Run: headless pygame with SDL's dummy video driver; simulated clock (each Clock.tick advances the game by its frame time, no real sleeping); random seed 0; keys injected as events and as key.get_pressed() state; mouse plan: one left click at the window centre at the start of phase 2, then a move to the lower-right quarter at the start of phase 3.
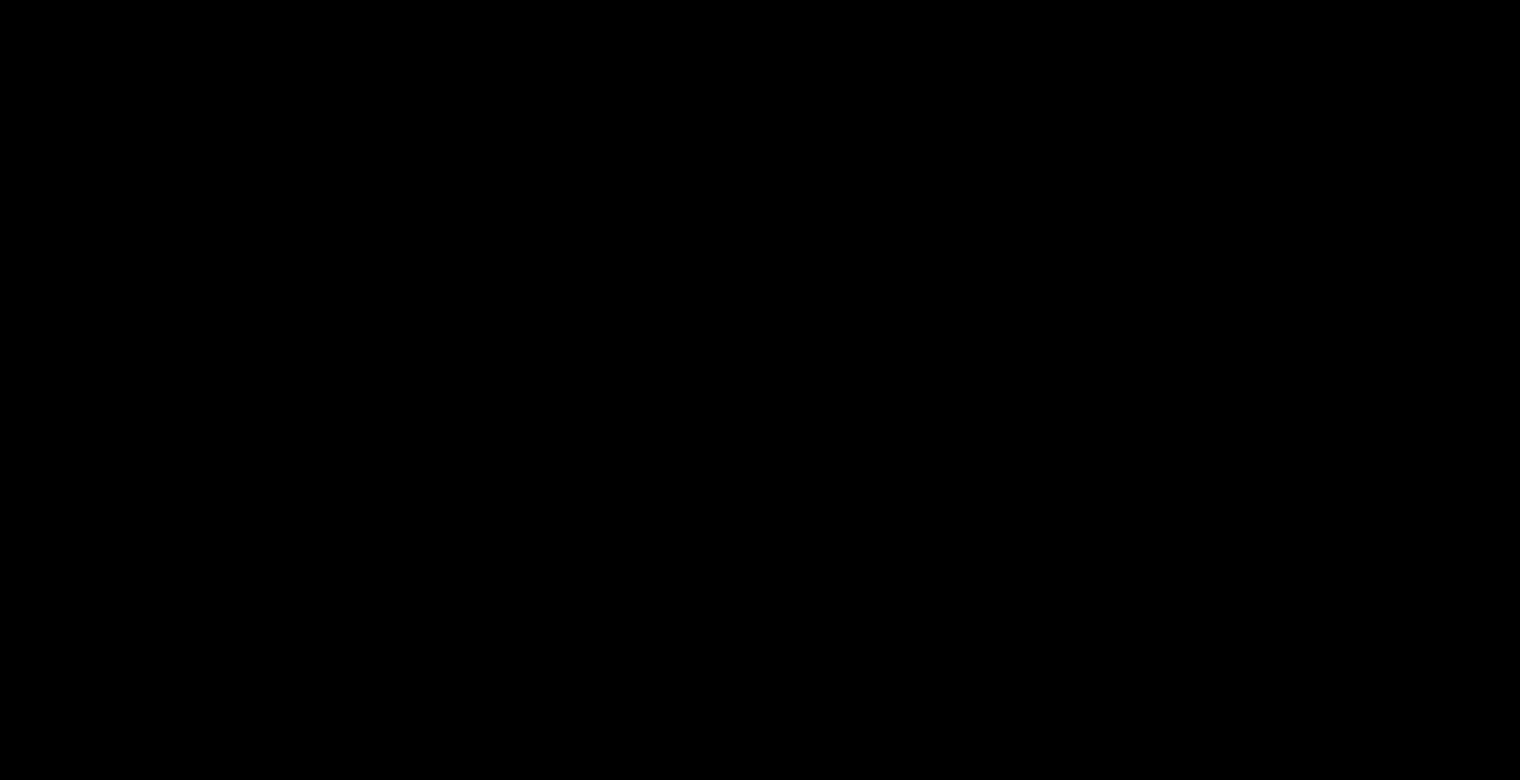
Frame 1 of 4 · flips 1–60 · no input
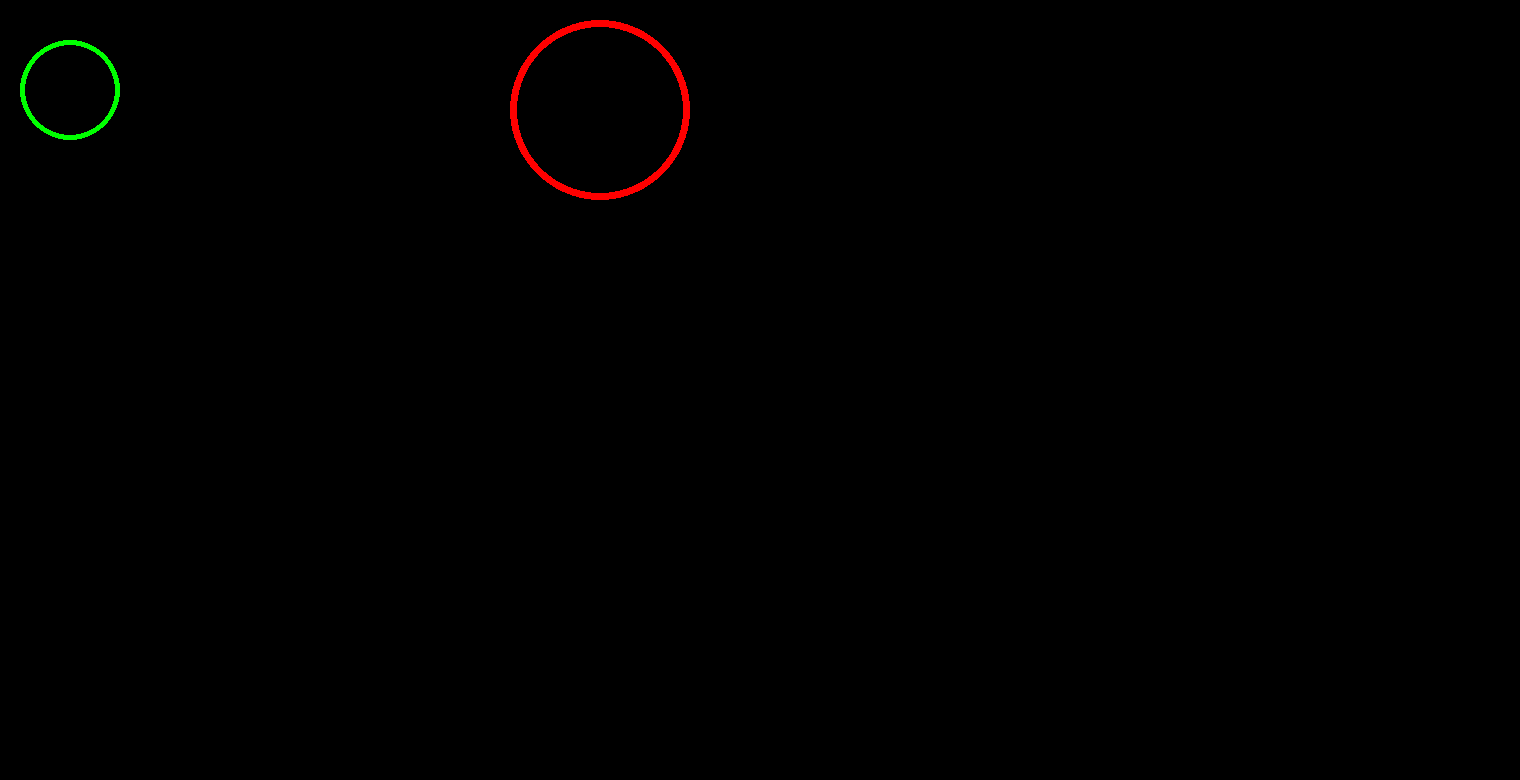
Frame 2 of 4 · flips 61–180 · clicked the window centre · tapped SPACE, RETURN · held RIGHT (→), D
Frame 3 of 4 · flips 181–300 · moved the mouse to the lower-right quarter · held DOWN (↓), S · screen unchanged from frame 2, image omitted
Frame 4 of 4 · flips 301–420 · held LEFT (←), A, UP (↑), W · screen unchanged from frame 3, image omitted

The pygame program that drew these frames:

import pygame
import sys
screen = pygame.display.set_mode((1520,780))
pygame.display.set_caption("screen")

'''[rectangle1 =pygame.Rect(100,200,70,90)
pygame.draw.rect(screen,"white",rectangle1)
pygame.draw.circle(screen,"blue",(300,600),30,3)'''

class circle:
    def __init__(self,color,co_ordinates,radius,width):
          self.color = color
          self.co_ordinates = co_ordinates
          self.radius = radius
          self.width = width
    def circ(self):
         pygame.draw.circle(screen,self.color,self.co_ordinates,self.radius,self.width)
circle_object1 = circle("green",(70,90),50,5)
circle_object2 = circle("red",(600,110),90,7)
         

while True:
     for event in pygame.event.get():
          if event.type == pygame.MOUSEBUTTONDOWN:
               circle_object1.circ()
               circle_object2.circ()
          if event.type == pygame.QUIT:
               pygame.quit()
               sys.exit()
     pygame.display.update()
